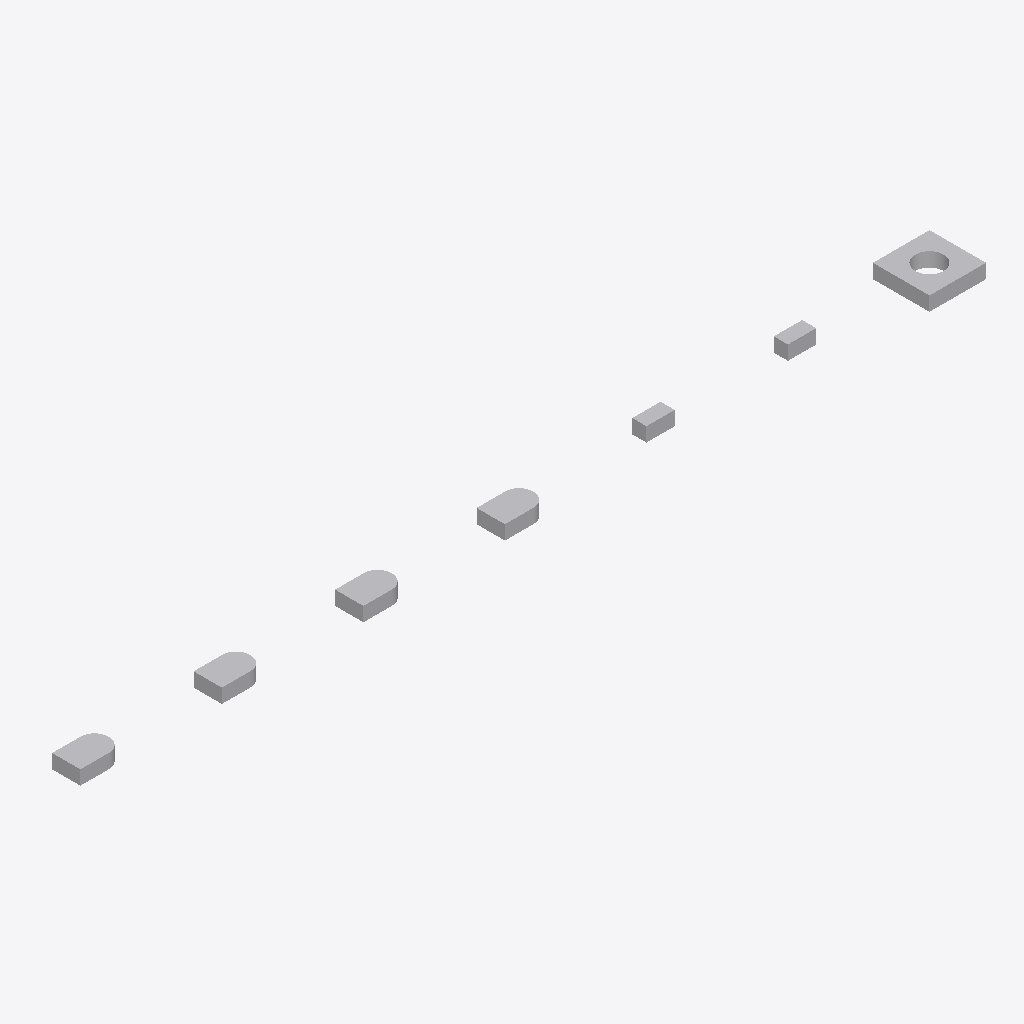
Isometric view of an IFC building model (IFC-SPF (STEP), schema IFC4, length unit metre), seen from the south-west, elements coloured by IFC class: 7 other elements (light grey).
Extent 63.0 m × 4.0 m × 1.0 m (x, y, z). Elements (7): 7 IfcBuildingElementProxy.

HEADER;
FILE_DESCRIPTION(('ViewDefinition [CoordinationView]'),'2;1');
FILE_NAME('indexed_profile_boundaries.ifc','1970-01-01T00:00:00',(''),(''),'IfcOpenShell 0.8.5-1c5b825','IfcOpenShell 0.8.5-1c5b825','');
FILE_SCHEMA(('IFC4'));
ENDSEC;
DATA;
#8=IFCPROJECT('1DcYpn09LOoP8wgIn0lBKg',$,'indexed-profile-IFC4',$,$,$,$,(#3),#7);
#12=IFCSITE('3bW3pLCTLJif66$Eada8yM',$,'Site',$,$,#11,$,$,$,$,$,$,$,$);
#140=IFCBUILDINGELEMENTPROXY('13us4_VtfNuxwSt9D$I2U8',$,'INDEXED_WITH_VOIDS',$,$,#133,#139,$,$);
#100=IFCBUILDINGELEMENTPROXY('3IY_ZcBtHGLvO9JTt4ngI4',$,'INDEXED_D_CLOCKWISE',$,$,#93,#99,$,$);
#80=IFCBUILDINGELEMENTPROXY('1Fw$YM5qDSWu2h3ZV$iyjV',$,'INDEXED_D',$,$,#73,#79,$,$);
#110=IFCBUILDINGELEMENTPROXY('20DqNgAwfPF9jnFxnT9Q61',$,'COMPOSITE_D_CLOCKWISE',$,$,#103,#109,$,$);
#90=IFCBUILDINGELEMENTPROXY('0cgm350E9TxAlNYdjB3Lmn',$,'COMPOSITE_D',$,$,#83,#89,$,$);
#120=IFCBUILDINGELEMENTPROXY('1ybbx65lvUeR4_9rNr1VMA',$,'INDEXED_POLYLINE',$,$,#113,#119,$,$);
#130=IFCBUILDINGELEMENTPROXY('2_iQUNxUzMreoorwh87kG0',$,'POLYLINE',$,$,#123,#129,$,$);
ENDSEC;
